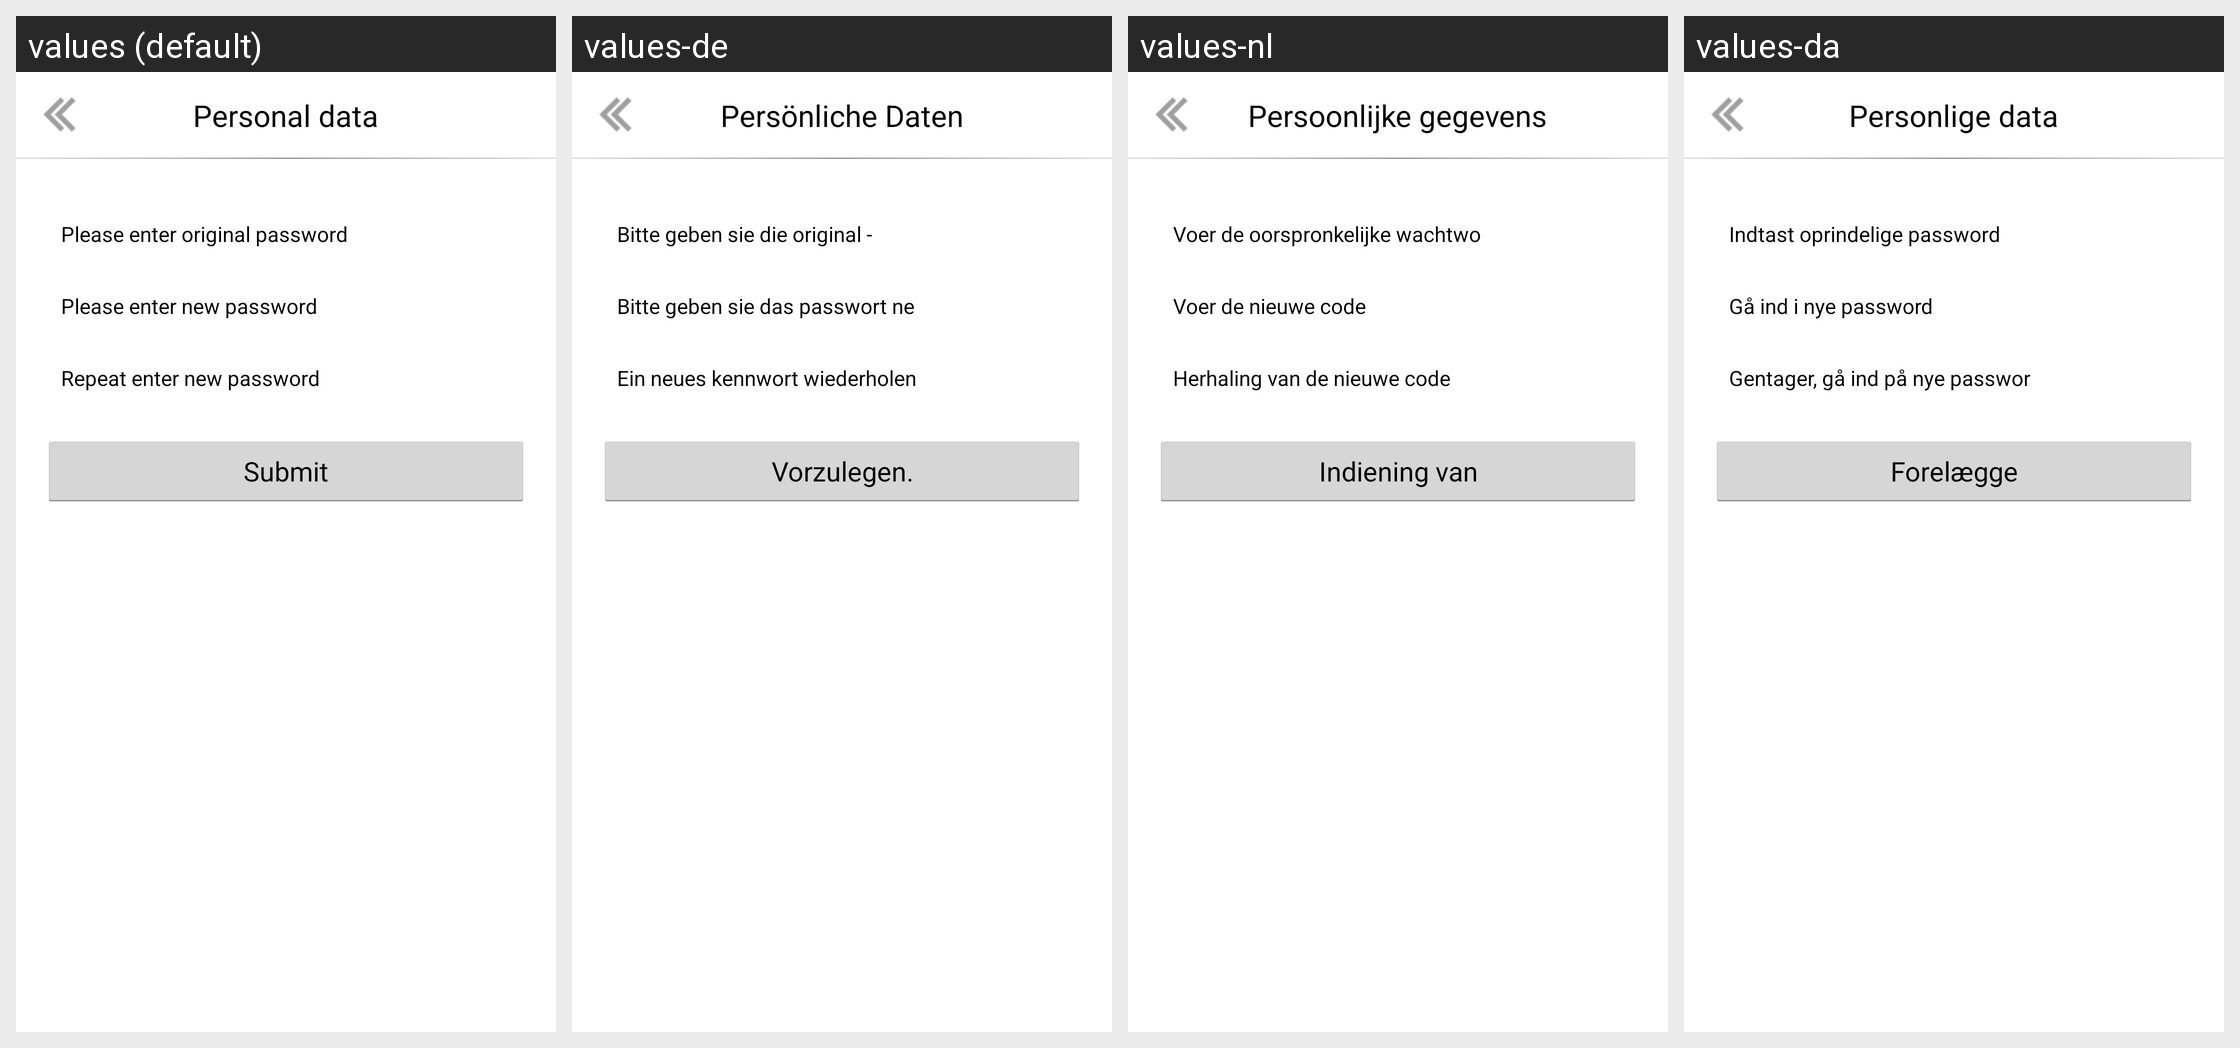

The Android screen above is rendered under several locales of the same app. Produce the string resources it draws, with the default and per-locale values.
Android screen res/layout/activity_password_change.xml rendered under 4 locales, left to right: values (default), values-de, values-nl, values-da. Device: Nexus 5 (rendered at 1080×1920; each locale shown at half size, 540×960, under a caption strip naming it); theme Theme.AppStartLoadTranslucent.
Other locales in the repository, not shown: values-fr, values-ko-rKR, values-zh-rCN.
Strings drawn on this screen, with the default value and each locale's value (text and hints the layout hard-codes, and strings that could not be matched under every locale, appear in the picture but are not listed):

string_user_pwd_change_submit
  values: Submit
  values-de: Vorzulegen.
  values-nl: Indiening van
  values-da: Forelægge

string_user_info
  values: Personal data
  values-de: Persönliche Daten
  values-nl: Persoonlijke gegevens
  values-da: Personlige data
